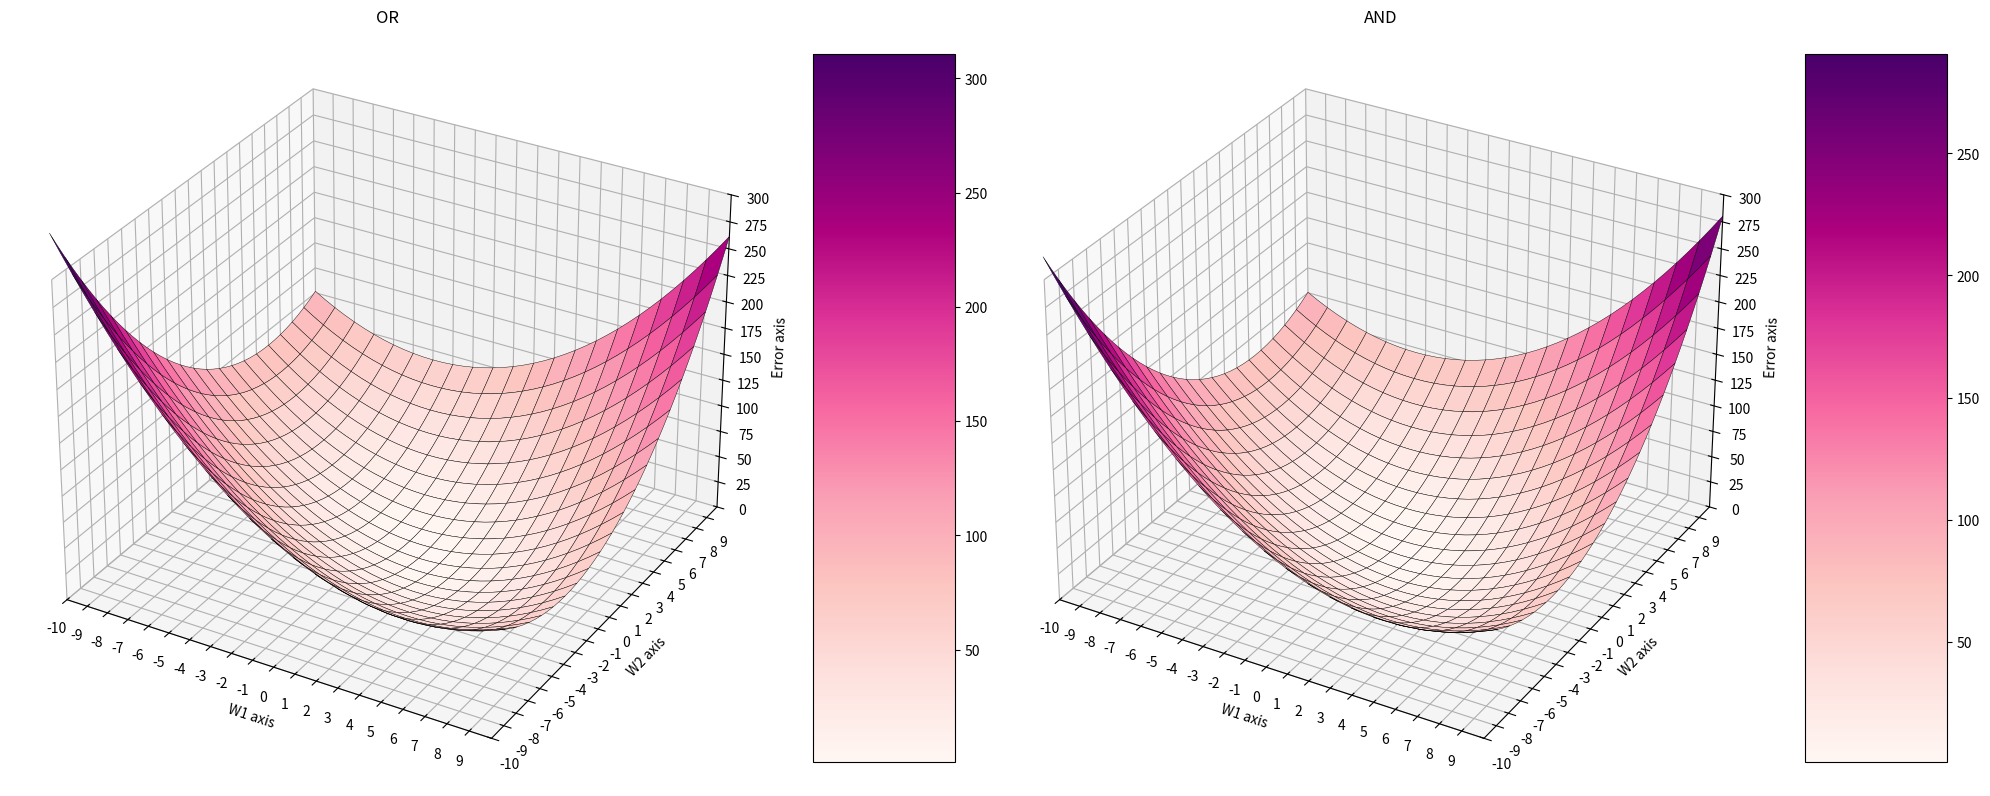

Source code (Python):
from mpl_toolkits.mplot3d import Axes3D
import matplotlib.pyplot as plt
from matplotlib import cm
import numpy as np

mini = 0.000001
t = [[0,1,1,1], [0,0,0,1]]
x = [[0,0], [0,1], [1,0], [1,1]]
w1_list = []
w2_list = []
error_list = []
t_list, y_list = [], []
error = 0

#설정해야 하는 값
or_and = 0
n = 0.1
#격자 구간 및 범위
from_range,to_range, sep = -10, 10, 1

#창 사이즈 규격 및 3d 설정
plt.rcParams["figure.figsize"] = (20, 20)
fig = plt.figure()
ax = fig.add_subplot(121, projection='3d')
ab = fig.add_subplot(122, projection = '3d')

def and_or(w1, w2):
    global x, n, or_and, error_list
    error_list = np.zeros_like(w1)
    for i in range(4):
        y = w1 * x[i][0] + w2 * x[i][1]
        
        error_list += 0.5 * (y - t[or_and][i]) ** 2

w1 = np.arange(-10,10.5,0.5)
w2 = np.arange(-10,10.5,0.5)
w1, w2 = np.meshgrid(w1, w2)
and_or(w1, w2)

surf = ax.plot_surface(w1, w2, error_list, rstride = 2, cstride = 2,\
     cmap = cm.RdPu, linewidth=0.3, edgecolor = 'k', antialiased=True)

#각 축의 이름을 설정해준다.
ax.set_xlabel('W1 axis')
ax.set_ylabel('W2 axis')
ax.set_zlabel('Error axis')

#격자 20개로 x,y,z 축 나눔을 해준 것이다.
ax.set_xlim(from_range, to_range)
ax.set_ylim(from_range, to_range)
ax.set_zlim(0, 300)

ax.set_xticks(list(np.arange(from_range,to_range,sep)))
ax.set_yticks(list(np.arange(from_range,to_range,sep)))
ax.set_zticks(list(np.arange(0,325, 25)))
ax.set_title('OR')

or_and = 1
and_or(w1, w2)

surf2 = ab.plot_surface(w1, w2, error_list, rstride = 2, cstride = 2,\
     cmap = cm.RdPu, linewidth=0.3, edgecolor = 'k', antialiased=True)


#각 축의 이름을 설정해준다.
ab.set_xlabel('W1 axis')
ab.set_ylabel('W2 axis')
ab.set_zlabel('Error axis')

#격자 20개로 x,y,z 축 나눔을 해준 것이다.
ab.set_xlim(from_range, to_range)
ab.set_ylim(from_range, to_range)
ab.set_zlim(0, 300)

ab.set_xticks(list(np.arange(from_range,to_range,sep)))
ab.set_yticks(list(np.arange(from_range,to_range,sep)))
ab.set_zticks(list(np.arange(0,325, 25)))
ab.set_title('AND')

fig.colorbar(surf, ax=ax, shrink=0.5, aspect=5)
fig.colorbar(surf2, ax=ab, shrink=0.5, aspect=5)

def add_point(event):
    if event.inaxes == ax or event.inaxes == ab:
        return

    # button 1: 마우스 좌클릭
    if event.button == 1:   
        ax.view_init(0, 0)
        ab.view_init(0, 0)
 
    # button 3: 마우스 우클릭 시 기존 입력값 삭제
    if event.button == 3:
        ax.view_init(0, 90)
        ab.view_init(0, 90)
 
    # 마우스 중간버튼 클릭 시 종료하기
    if event.button == 2:
        ax.view_init(90, 90)
        ab.view_init(90, 90)
    
    plt.ion()

fig.canvas.mpl_connect("button_press_event", add_point)

plt.tight_layout()
plt.show()
